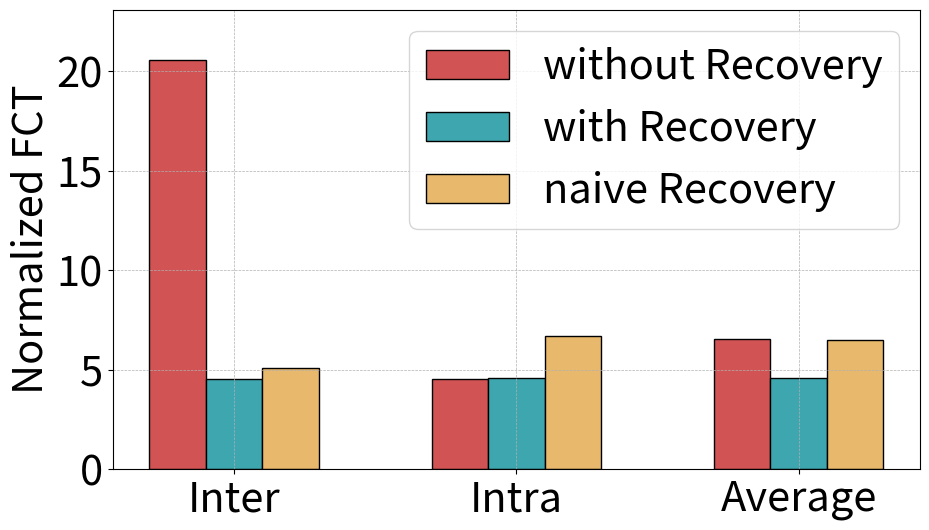

Recreate this plot in Python.
import matplotlib.pyplot as plt
import numpy as np
import matplotlib.ticker as ticker
plt.rcParams.update({'font.size': 30})
# 数据
data = {
    'without recovery': [20.58258799034843, 4.520556826482152, 6.528310721965436],
    'with recovery': [4.512521564154761, 4.605152803972009, 4.593573898994853],
    'naive recovery': [5.078331587012373, 6.690190036151068, 6.4887077300087315]
}

# 标签和方案
labels = ['Inter', 'Intra', 'Average']
schemes = ['without Recovery', 'with Recovery', 'naive Recovery']

# 颜色设置
colors = ['#D15354', '#3DA6AE', '#E8B86C']

# 创建柱状图
fig, ax = plt.subplots(figsize=(10, 6))
bar_width = 0.2
index = np.arange(len(labels))

for k, scheme in enumerate(schemes):
    values = data[scheme.lower()]  # 获取对应方案的数据
    ax.bar(index + k * bar_width, values, bar_width, label=scheme, color=colors[k], edgecolor='black')

# 设置图表标签和标题
#ax.set_xlabel('Category')
ax.set_ylabel('Normalized FCT')
#ax.set_title('Comparison')
ax.set_xticks(index + bar_width * (len(schemes) - 1) / 2)
ax.set_xticklabels(labels)
ax.grid(True)

# 设置统一的y轴范围
max_values = max(max(data['without recovery']), max(data['with recovery']))
ax.set_ylim(0, max_values + 2.5)
if max_values < 10:
    ax.yaxis.set_major_locator(ticker.MultipleLocator(1))
else:
    ax.yaxis.set_major_locator(ticker.MultipleLocator(5))
ax.yaxis.set_major_formatter(ticker.ScalarFormatter())
ax.grid(True, which='major', linestyle='dashed', linewidth=0.5)

# 添加图例
ax.legend(loc='upper right')

# 保存图表到文件
plt.tight_layout()
plt.savefig('recovery.pdf', bbox_inches='tight')  # 保存为PNG文件
plt.show()